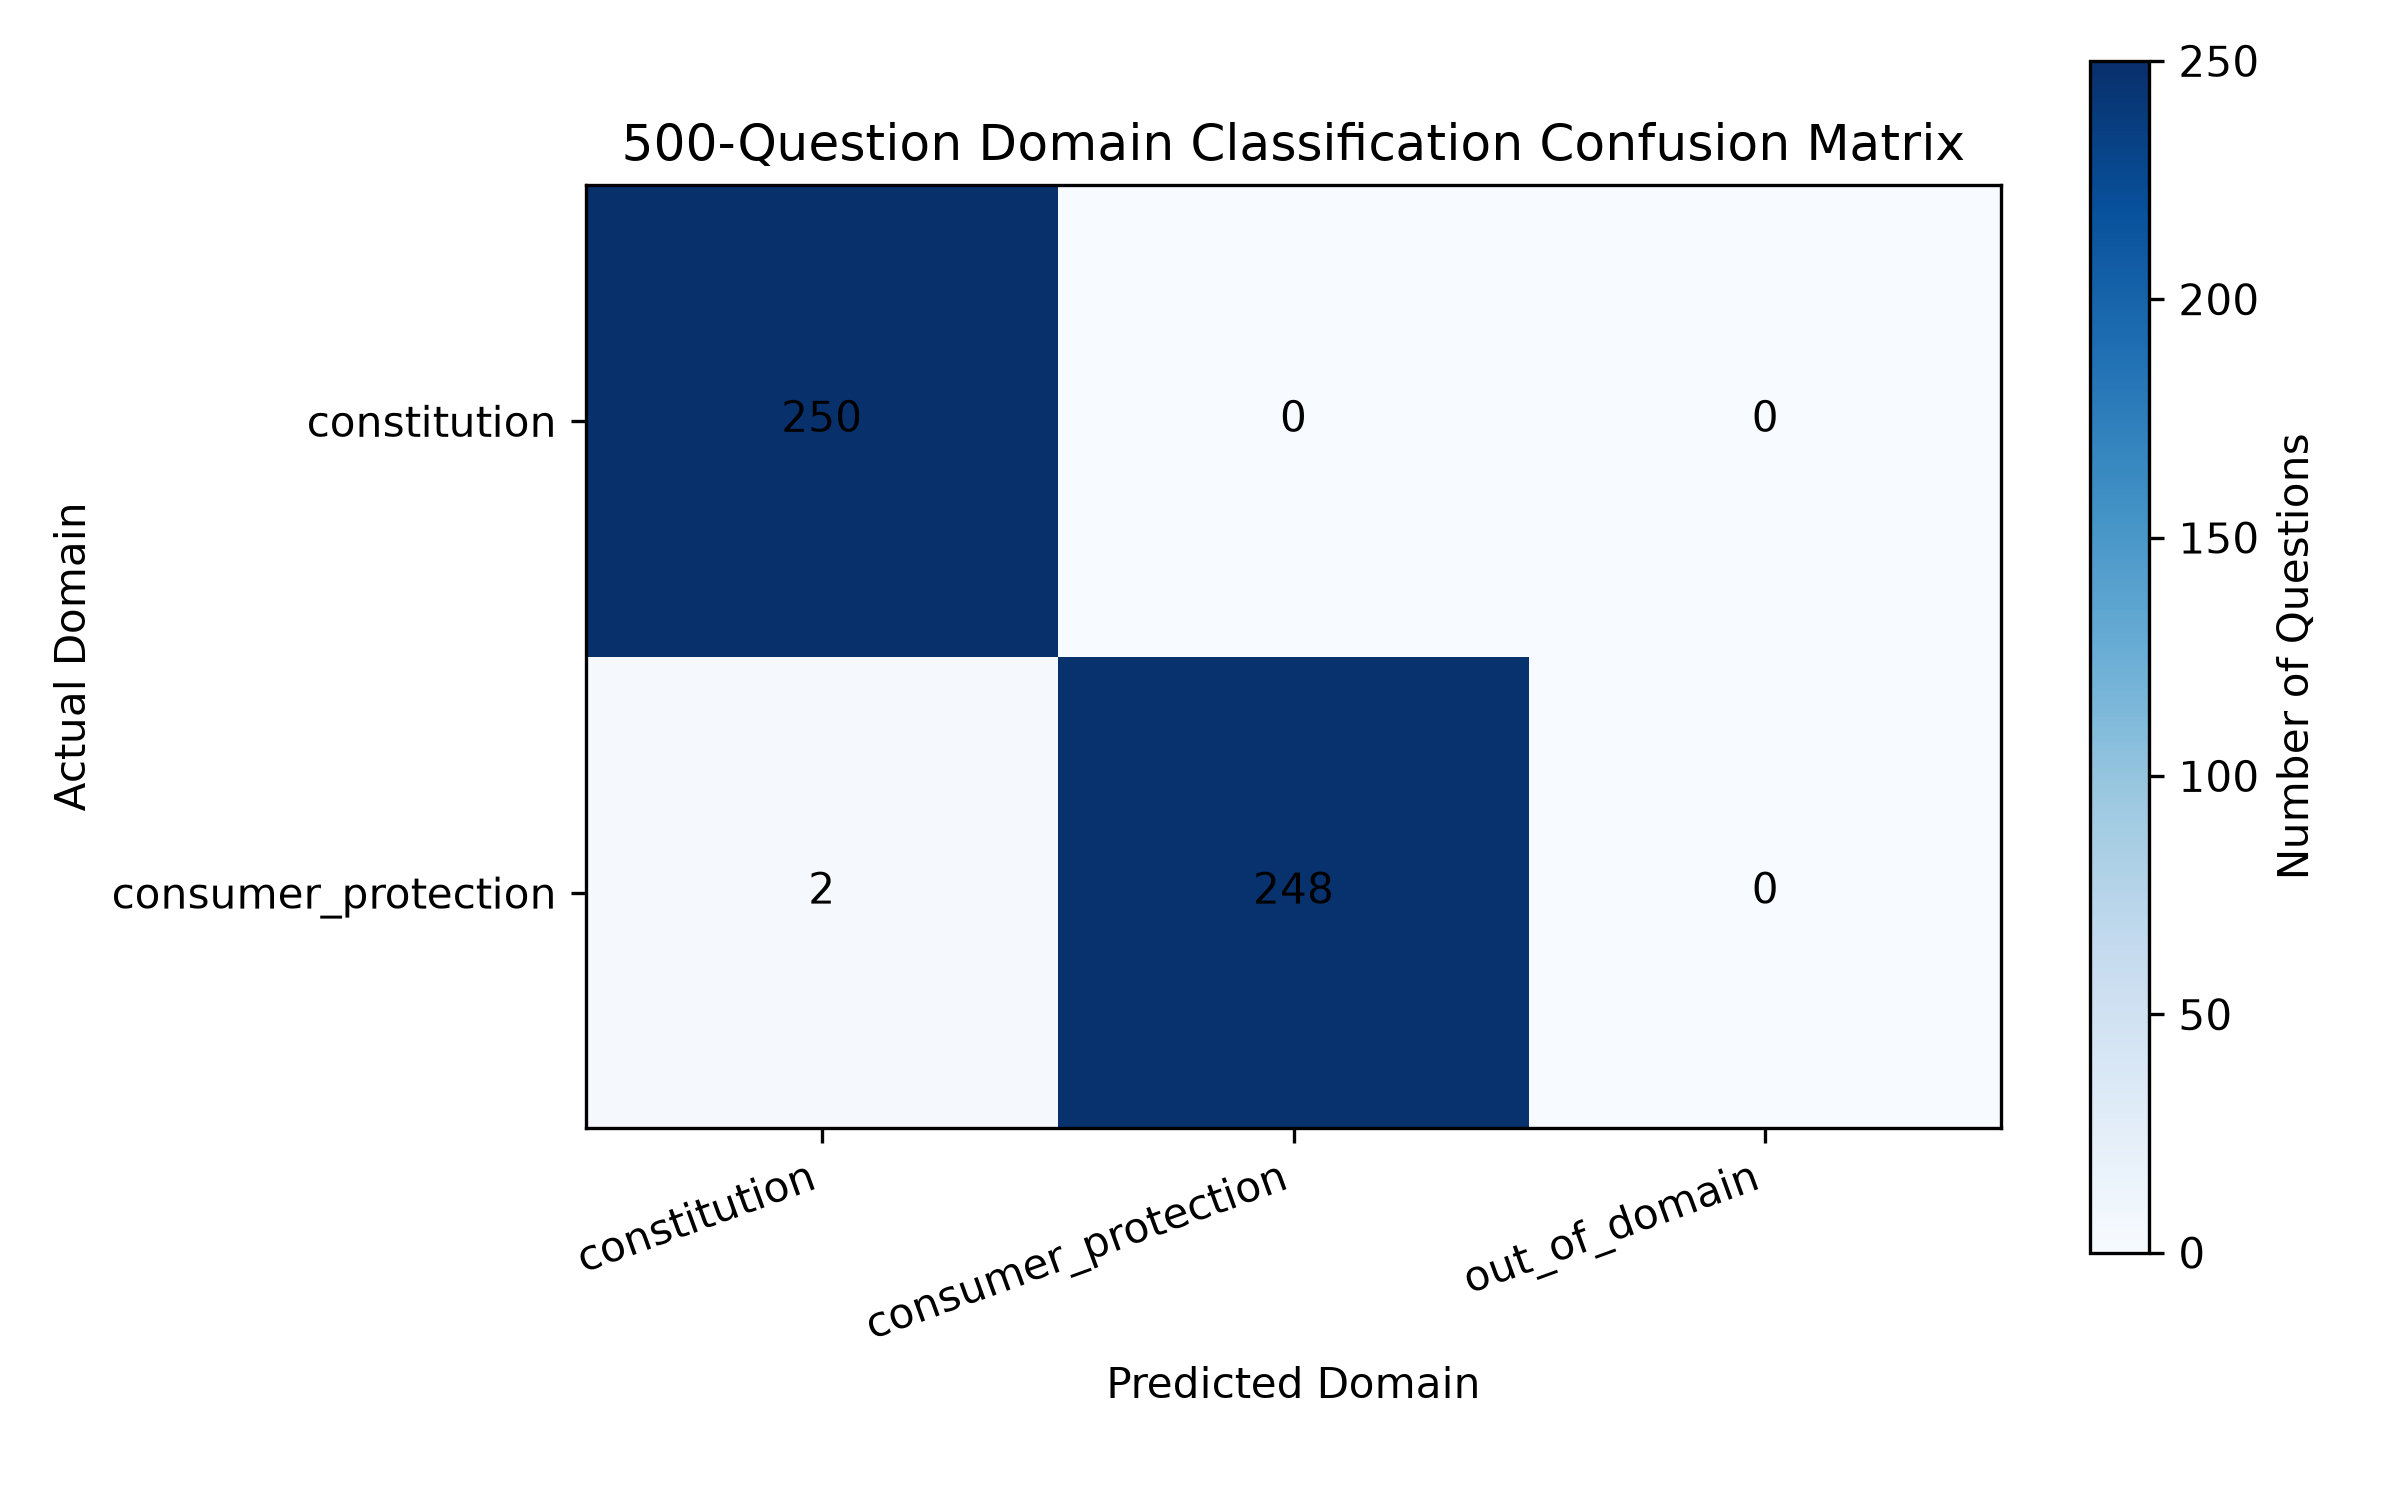

The file beside this chart, header and first rows:
Actual / Predicted, constitution, consumer_protection, out_of_domain
constitution, 250, 0, 0
consumer_protection, 2, 248, 0
